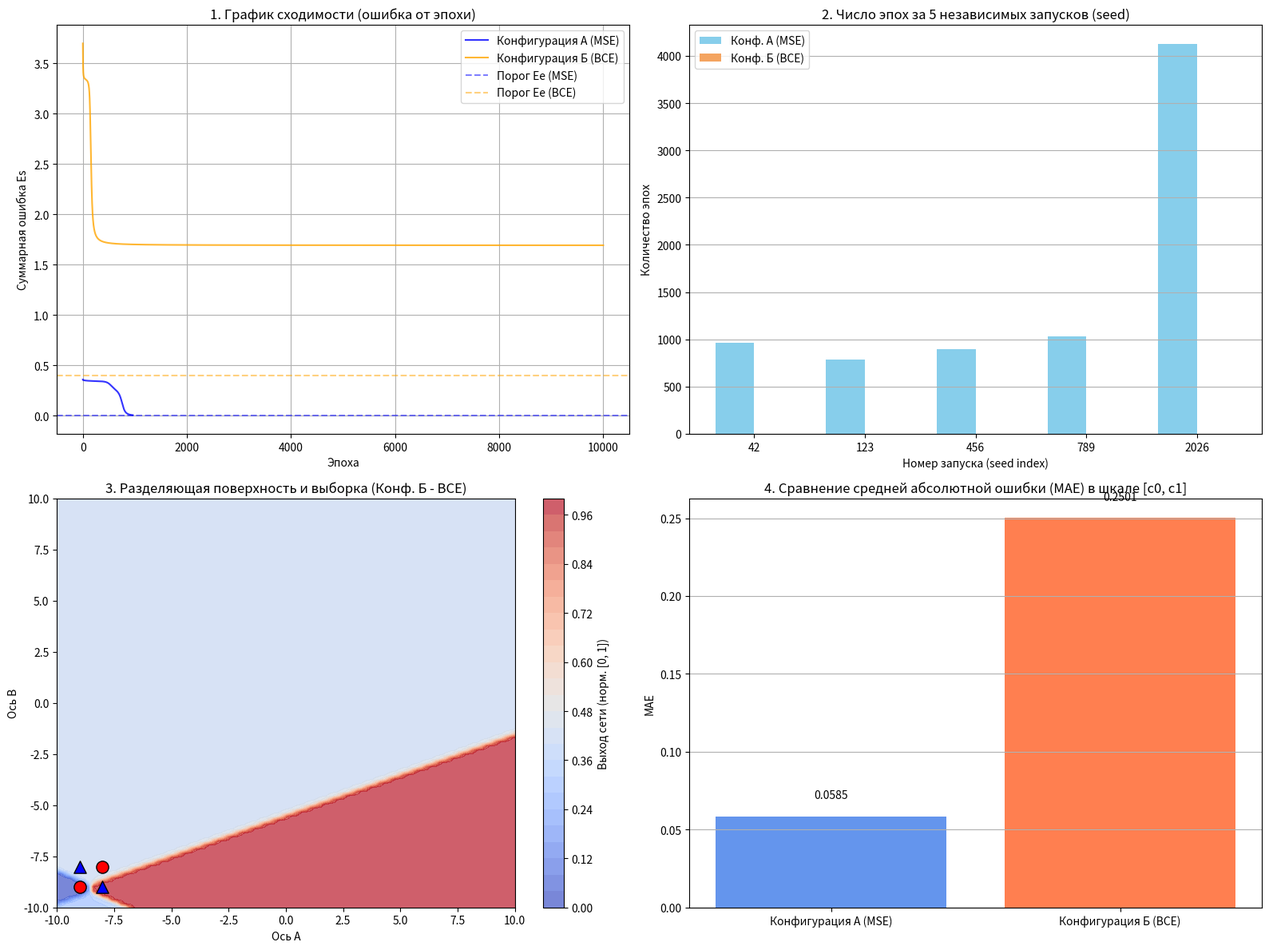

Recreate this plot in Python.
import numpy as np
import matplotlib.pyplot as plt

c0 = -9.0
c1 = -8.0

LEARNING_RATE = 1.0
MAX_EPOCHS = 10000
TARGET_ERROR_MSE = 0.005
TARGET_ERROR_BCE = 0.4

X_raw = np.array([
    [-9.0, -9.0],
    [-9.0, -8.0],
    [-8.0, -9.0],
    [-8.0, -8.0]
], dtype=float)

y_raw = np.array([
    [-9.0],
    [-8.0],
    [-8.0],
    [-9.0]
], dtype=float)


def normalize_x(X):
    return (X - c0) / (c1 - c0)



def normalize_y_mse(y):
    return (y - c0) / (c1 - c0) * 0.8 + 0.1


def denormalize_y_mse(y_norm):
    return c0 + (y_norm - 0.1) / 0.8 * (c1 - c0)


def normalize_y_bce(y):
    return (y - c0) / (c1 - c0)


def denormalize_y_bce(y_norm):
    return c0 + y_norm * (c1 - c0)


def sigmoid(x):
    return 1.0 / (1.0 + np.exp(-np.clip(x, -15, 15)))


class MultilayerPerceptron:
    def __init__(self, input_dim=2, hidden_dim=2, output_dim=1, seed=42):
        np.random.seed(seed)
        self.W1 = np.random.uniform(-1.0, 1.0, (input_dim, hidden_dim))
        self.b1 = np.random.uniform(-1.0, 1.0, (1, hidden_dim))
        self.W2 = np.random.uniform(-1.0, 1.0, (hidden_dim, output_dim))
        self.b2 = np.random.uniform(-1.0, 1.0, (1, output_dim))

    def forward(self, x):
        z1 = np.dot(x, self.W1) + self.b1
        a1 = sigmoid(z1)
        z2 = np.dot(a1, self.W2) + self.b2
        a2 = sigmoid(z2)
        return a2, a1

    def train(self, X, y, loss_type='mse', lr=LEARNING_RATE, max_epochs=MAX_EPOCHS, target_error=TARGET_ERROR_MSE):
        epoch_errors = []

        for epoch in range(1, max_epochs + 1):
            total_error = 0.0

            # Градиенты для пакетного или онлайн обучения (здесь онлайн - обновление после каждого примера)
            for i in range(len(X)):
                x_i = X[i:i + 1]
                y_i = y[i:i + 1]

                a2, a1 = self.forward(x_i)

                if loss_type == 'mse':
                    err = 0.5 * (y_i[0, 0] - a2[0, 0]) ** 2
                    total_error += err
                    # Производная MSE + сигмоида
                    delta2 = (a2 - y_i) * a2 * (1.0 - a2)
                elif loss_type == 'bce':
                    # Защита от деления на ноль при логарифме
                    eps = 1e-15
                    a2_clipped = np.clip(a2, eps, 1.0 - eps)
                    err = - (y_i[0, 0] * np.log(a2_clipped[0, 0]) + (1.0 - y_i[0, 0]) * np.log(1.0 - a2_clipped[0, 0]))
                    total_error += err
                    # Красивое сокращение для градиента BCE + Сигмоида: delta2 = (a2 - y_i)
                    delta2 = (a2 - y_i)

                delta1 = np.dot(delta2, self.W2.T) * a1 * (1.0 - a1)

                self.W2 -= lr * np.dot(a1.T, delta2)
                self.b2 -= lr * delta2
                self.W1 -= lr * np.dot(x_i.T, delta1)
                self.b1 -= lr * delta1

            epoch_errors.append(total_error)

            if total_error <= target_error:
                return epoch, total_error, epoch_errors

        return max_epochs, total_error, epoch_errors



X_norm = normalize_x(X_raw)
y_norm_mse = normalize_y_mse(y_raw)
y_norm_bce = normalize_y_bce(y_raw)


n_runs = 5
seeds = [42, 123, 456, 789, 2026]

print("=" * 70)
print("СЕРИЯ ИЗ 5 ЗАПУСКОВ ДЛЯ КОНФИГУРАЦИЙ A И Б")
print("=" * 70)

results_A = []
history_A_runs = []
for seed in seeds:
    mlp_a = MultilayerPerceptron(seed=seed)
    ep, err, hist = mlp_a.train(X_norm, y_norm_mse, loss_type='mse', target_error=TARGET_ERROR_MSE)
    results_A.append((ep, err))
    history_A_runs.append(hist)

results_B = []
history_B_runs = []
for seed in seeds:
    mlp_b = MultilayerPerceptron(seed=seed)
    ep, err, hist = mlp_b.train(X_norm, y_norm_bce, loss_type='bce', target_error=TARGET_ERROR_BCE)
    results_B.append((ep, err))
    history_B_runs.append(hist)

# Обучим по одному репрезентативному представителю для детальной оценки и графиков
mlp_rep_a = MultilayerPerceptron(seed=42)
ep_a, err_a, hist_a = mlp_rep_a.train(X_norm, y_norm_mse, loss_type='mse', target_error=TARGET_ERROR_MSE)

mlp_rep_b = MultilayerPerceptron(seed=42)
ep_b, err_b, hist_b = mlp_rep_b.train(X_norm, y_norm_bce, loss_type='bce', target_error=TARGET_ERROR_BCE)



def evaluate_config(model, loss_type, name):
    correct = 0
    total_abs_error = 0.0
    print(f"\n--- Оценка модели: {name} ---")
    print("A\tB\tИстинный\tŷ (норм)\t\tŷ (исх шкала)\tКласс\t|Ошибка|")
    print("-" * 75)

    for i in range(len(X_raw)):
        x_norm_i = normalize_x(X_raw[i:i + 1])
        out_norm, _ = model.forward(x_norm_i)

        if loss_type == 'mse':
            y_pred = denormalize_y_mse(out_norm[0, 0])
        else:
            y_pred = denormalize_y_bce(out_norm[0, 0])

        pred_class = c0 if abs(y_pred - c0) < abs(y_pred - c1) else c1
        target_class = y_raw[i, 0]

        abs_err = abs(y_pred - target_class)
        total_abs_error += abs_err

        if pred_class == target_class:
            correct += 1

        print(
            f"{X_raw[i, 0]:.1f}\t{X_raw[i, 1]:.1f}\t{target_class:.1f}\t\t{out_norm[0, 0]:.4f}\t\t{y_pred:.4f}\t\t{pred_class:.1f}\t{abs_err:.4f}")

    accuracy = (correct / len(X_raw)) * 100.0
    mean_abs_error = total_abs_error / len(X_raw)
    return accuracy, mean_abs_error


acc_a, mae_a = evaluate_config(mlp_rep_a, 'mse', "Конфигурация А (MSE)")
acc_b, mae_b = evaluate_config(mlp_rep_b, 'bce', "Конфигурация Б (BCE)")

print("\n" + "=" * 65)
print("СВОДНАЯ ТАБЛИЦА РЕЗУЛЬТАТОВ (РЕПРЕЗЕНТАТИВНЫЙ ЗАПУСК)")
print("=" * 65)
print(f"Метрика / Параметр             | Конфигурация А (MSE) | Конфигурация Б (BCE)")
print(f"-------------------------------------------------------------------")
print(f"Количество эпох                | {ep_a:<20} | {ep_b:<20}")
print(f"Итоговая суммарная ошибка (Es) | {err_a:<20.6f} | {err_b:<20.6f}")
print(f"Точность (Accuracy)            | {acc_a:<19.1f}%| {acc_b:<19.1f}%")
print(f"Средняя абс. ошибка (MAE)      | {mae_a:<20.4f} | {mae_b:<20.4f}")


def inference_demo(model, loss_type, name):
    print(f"\n--- Режим функционирования: {name} ---")
    test_inputs = [(-9.0, -9.0), (-9.0, -8.0), (-8.5, -8.2), (0.0, 5.0), (-8.2, -8.8)]
    for A, B in test_inputs:
        x_user = np.array([[A, B]])
        x_norm_user = normalize_x(x_user)
        out_norm, _ = model.forward(x_norm_user)

        if loss_type == 'mse':
            y_hat = denormalize_y_mse(out_norm[0, 0])
        else:
            y_hat = denormalize_y_bce(out_norm[0, 0])

        predicted_class = c0 if abs(y_hat - c0) < abs(y_hat - c1) else c1
        print(
            f"Вход: ({A:.1f}, {B:.1f}) -> Выход (норм): {out_norm[0, 0]:.4f} | Выход (исх): {y_hat:.4f} -> Класс: {predicted_class:.1f}")


inference_demo(mlp_rep_a, 'mse', "Конфигурация А")
inference_demo(mlp_rep_b, 'bce', "Конфигурация Б")


fig = plt.figure(figsize=(16, 12))

# 1. График сходимости (суммарная ошибка от эпохи)
ax1 = fig.add_subplot(2, 2, 1)
ax1.plot(hist_a, label='Конфигурация А (MSE)', color='blue', alpha=0.8)
ax1.plot(hist_b, label='Конфигурация Б (BCE)', color='orange', alpha=0.8)
ax1.axhline(y=TARGET_ERROR_MSE, color='blue', linestyle='--', alpha=0.5, label='Порог Ее (MSE)')
ax1.axhline(y=TARGET_ERROR_BCE, color='orange', linestyle='--', alpha=0.5, label='Порог Ее (BCE)')
ax1.set_title('1. График сходимости (ошибка от эпохи)')
ax1.set_xlabel('Эпоха')
ax1.set_ylabel('Суммарная ошибка Es')
ax1.legend()
ax1.grid(True)

# 2. Диаграмма разброса числа эпох по 5 запускам
ax2 = fig.add_subplot(2, 2, 2)
epochs_A_vals = [res[0] for res in results_A]
epochs_B_vals = [res[1] for res in results_B]
x_indexes = np.arange(len(seeds))
width = 0.35

ax2.bar(x_indexes - width / 2, epochs_A_vals, width, label='Конф. А (MSE)', color='skyblue')
ax2.bar(x_indexes + width / 2, epochs_B_vals, width, label='Конф. Б (BCE)', color='sandybrown')
ax2.set_title('2. Число эпох за 5 независимых запусков (seed)')
ax2.set_xlabel('Номер запуска (seed index)')
ax2.set_ylabel('Количество эпох')
ax2.set_xticks(x_indexes)
ax2.set_xticklabels([str(s) for s in seeds])
ax2.legend()
ax2.grid(True, axis='y')

# 3. Визуализация разделяющей поверхности (Heatmap) для Конфигурации Б
ax3 = fig.add_subplot(2, 2, 3)
xx, yy = np.meshgrid(np.linspace(-10, 10, 100), np.linspace(-10, 10, 100))
grid_points = np.c_[xx.ravel(), yy.ravel()]
grid_norm = normalize_x(grid_points)


zz_b = np.array([mlp_rep_b.forward(np.array([pt]))[0][0, 0] for pt in grid_norm])
zz_b = zz_b.reshape(xx.shape)

contour = ax3.contourf(xx, yy, zz_b, levels=25, cmap='coolwarm', alpha=0.7)
fig.colorbar(contour, ax=ax3, label='Выход сети (норм. [0, 1])')

for i in range(len(X_raw)):
    color = 'red' if y_raw[i, 0] == c0 else 'blue'
    marker = 'o' if y_raw[i, 0] == c0 else '^'
    ax3.scatter(X_raw[i, 0], X_raw[i, 1], color=color, s=120, edgecolors='black', marker=marker,
                label=f'Класс {y_raw[i, 0]}')

ax3.set_title('3. Разделяющая поверхность и выборка (Конф. Б - BCE)')
ax3.set_xlabel('Ось A')
ax3.set_ylabel('Ось B')

# 4. Диаграмма сравнения точности восстановления шкалы (MAE)
ax4 = fig.add_subplot(2, 2, 4)
configs = ['Конфигурация А (MSE)', 'Конфигурация Б (BCE)']
mae_values = [mae_a, mae_b]
bars = ax4.bar(configs, mae_values, color=['cornflowerblue', 'coral'])
ax4.set_title('4. Сравнение средней абсолютной ошибки (MAE) в шкале [c0, c1]')
ax4.set_ylabel('MAE')
ax4.grid(True, axis='y')

for bar in bars:
    yval = bar.get_height()
    ax4.text(bar.get_x() + bar.get_width() / 2.0, yval + 0.01, f'{yval:.4f}', ha='center', va='bottom')

plt.tight_layout()
plt.show()
